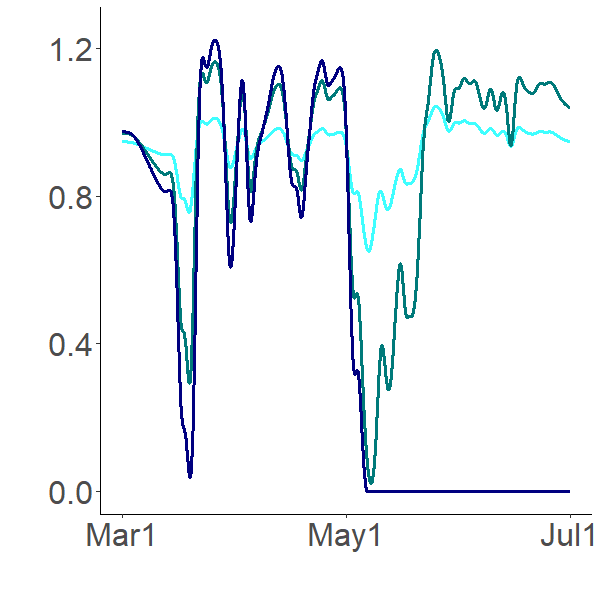

The table this chart was drawn from, first rows:
0.948096996, 0.97129911, 0.974159459
0.9481, 0.9713, 0.9742
0.9481, 0.9713, 0.9742
0.948, 0.9713, 0.9742
0.948, 0.9713, 0.9742
0.948, 0.9713, 0.9742
0.948, 0.9713, 0.9742
0.948, 0.9712, 0.9742
0.9479, 0.9712, 0.9742
0.9479, 0.9712, 0.9742
0.9479, 0.9712, 0.9742
0.9479, 0.9712, 0.9742
0.9479, 0.9712, 0.9742
0.9478, 0.9711, 0.9742
0.9478, 0.9711, 0.9742
0.9478, 0.9711, 0.9742
0.9478, 0.9711, 0.9742
0.9477, 0.9711, 0.9742
0.9477, 0.971, 0.9742
0.9477, 0.971, 0.9742
0.9477, 0.971, 0.9741
0.9476, 0.971, 0.9741
0.9476, 0.9709, 0.9741
0.9476, 0.9709, 0.9741
0.9476, 0.9709, 0.9741
0.9475, 0.9709, 0.9741
0.9475, 0.9708, 0.974
0.9475, 0.9708, 0.974
0.9475, 0.9708, 0.974
0.9474, 0.9707, 0.9739
0.9474, 0.9707, 0.9739
0.9474, 0.9706, 0.9738
0.9473, 0.9706, 0.9738
0.9473, 0.9705, 0.9737
0.9473, 0.9704, 0.9736
0.9472, 0.9704, 0.9736
0.9472, 0.9703, 0.9735
0.9472, 0.9702, 0.9734
0.9471, 0.9701, 0.9733
0.9471, 0.97, 0.9731
0.947, 0.9699, 0.973
0.947, 0.9698, 0.9729
0.947, 0.9697, 0.9727
0.9469, 0.9696, 0.9726
0.9469, 0.9695, 0.9724
0.9468, 0.9693, 0.9722
0.9467, 0.9692, 0.972
0.9467, 0.969, 0.9718
0.9466, 0.9689, 0.9716
0.9466, 0.9687, 0.9714
0.9465, 0.9685, 0.9711
0.9464, 0.9683, 0.9709
0.9464, 0.9681, 0.9706
0.9463, 0.9679, 0.9703
0.9462, 0.9677, 0.97
0.9461, 0.9675, 0.9697
0.946, 0.9673, 0.9694
0.946, 0.9671, 0.9691
0.9459, 0.9668, 0.9688
0.9458, 0.9666, 0.9684
0.9457, 0.9663, 0.9681
... 2,868 more rows
